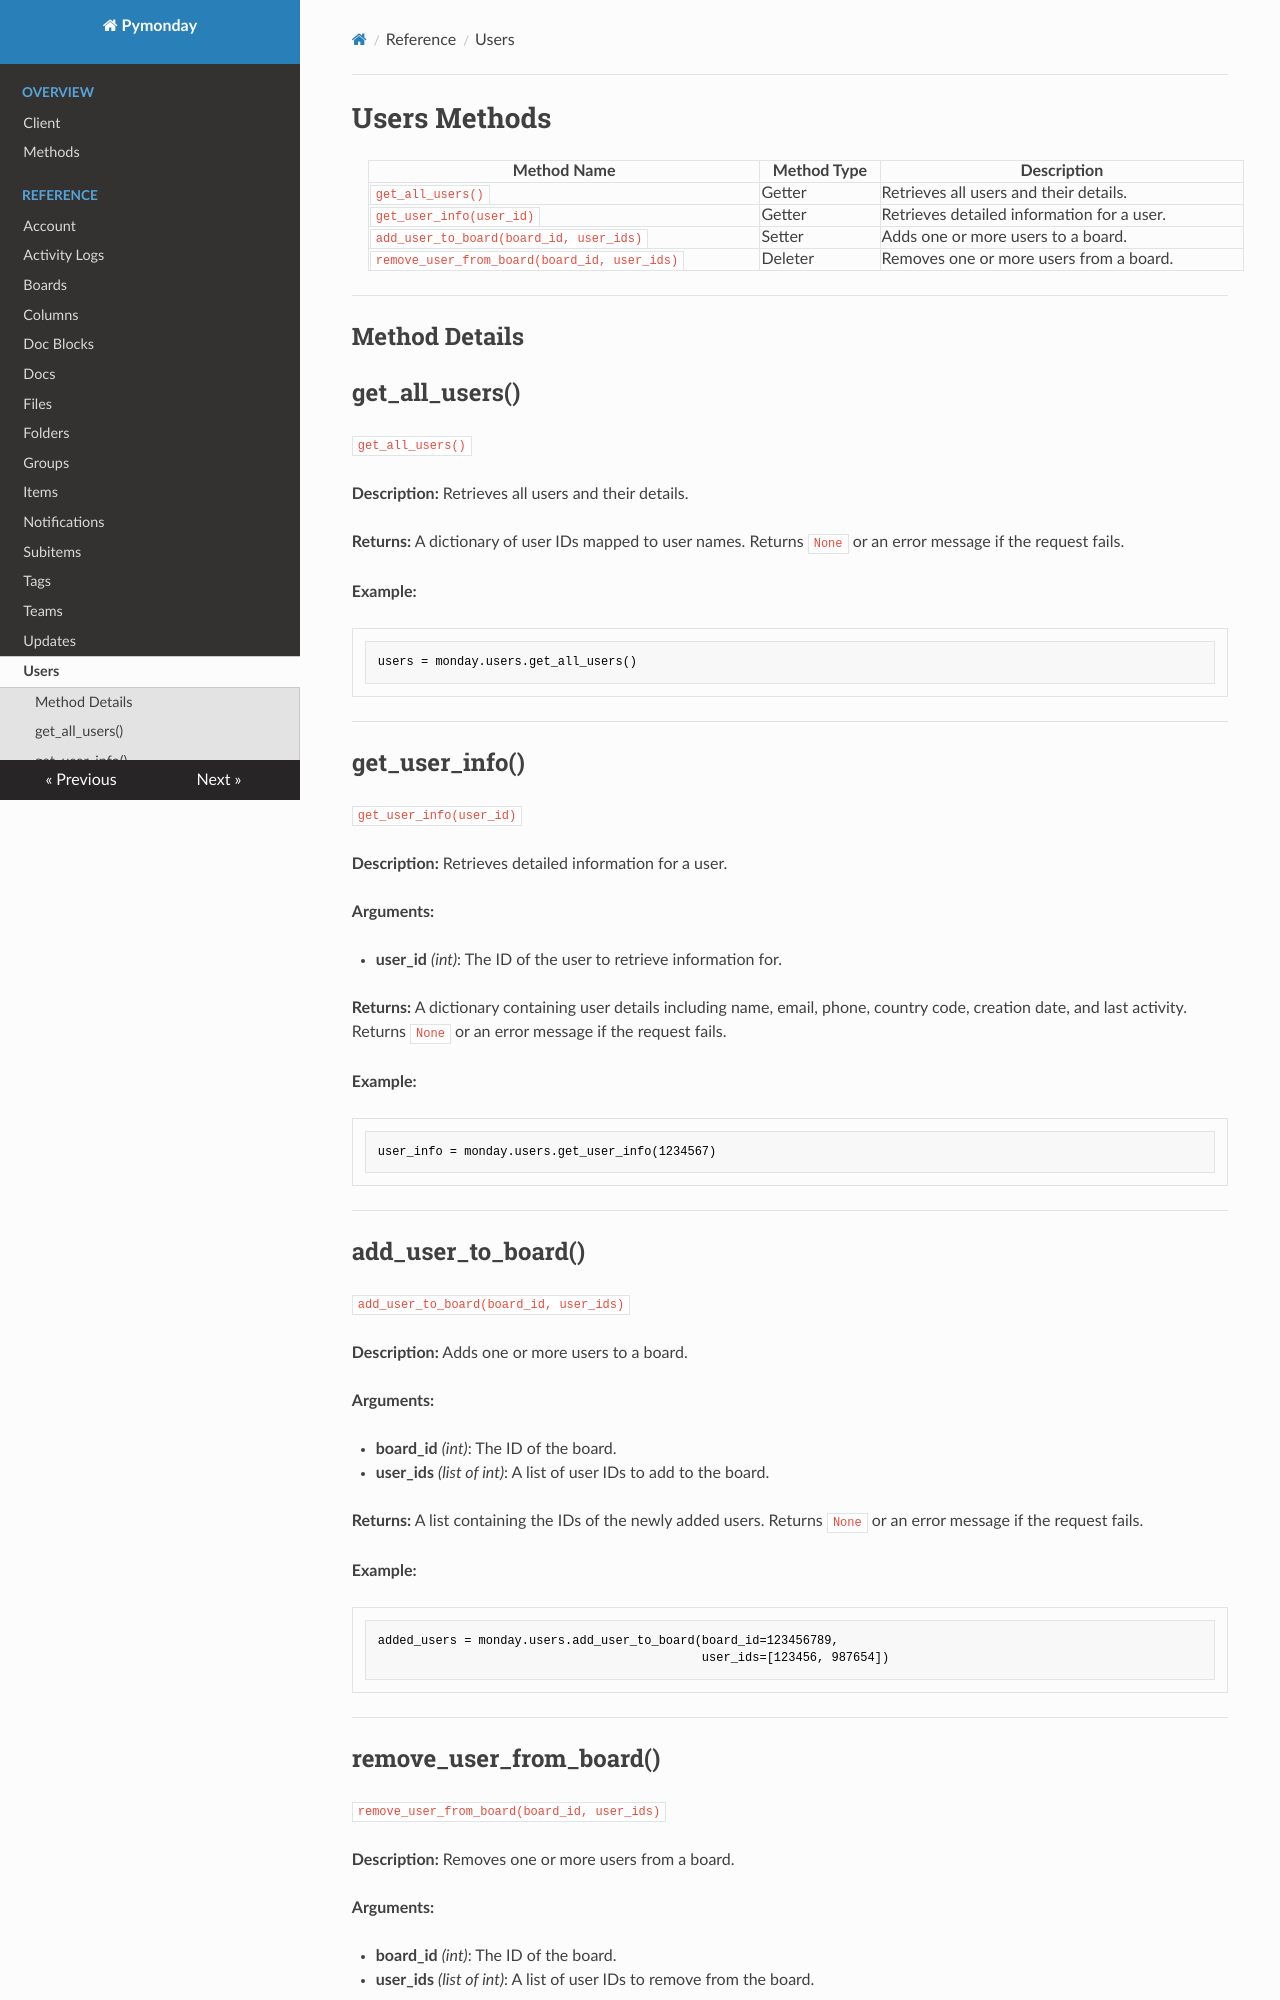

repository: scottmurray2789/pymonday_documentation · page: 1.116 Users/index.html · generator: mkdocs

# Users Methods

| Method Name                            | Method Type | Description                                    |
|----------------------------------------|-------------|------------------------------------------------|
| `get_all_users()`                      | Getter      | Retrieves all users and their details.         |
| `get_user_info(user_id)`               | Getter      | Retrieves detailed information for a user.     |
| `add_user_to_board(board_id, user_ids)` | Setter      | Adds one or more users to a board.             |
| `remove_user_from_board(board_id, user_ids)` | Deleter | Removes one or more users from a board. |

---

## Method Details

## get_all_users() 
`get_all_users()`

**Description:**
Retrieves all users and their details.

**Returns:**
A dictionary of user IDs mapped to user names. Returns `None` or an error message if the request fails.

**Example:**

```python
users = monday.users.get_all_users()
```

---

## get_user_info()
`get_user_info(user_id)`

**Description:**
Retrieves detailed information for a user.

**Arguments:**

- **user_id** *(int)*: The ID of the user to retrieve information for.

**Returns:**
A dictionary containing user details including name, email, phone, country code, creation date, and last activity. Returns `None` or an error message if the request fails.

**Example:**

```python
user_info = monday.users.get_user_info(1234567)
```

---

## add_user_to_board() 
`add_user_to_board(board_id, user_ids)`

**Description:**
Adds one or more users to a board.

**Arguments:**

- **board_id** *(int)*: The ID of the board.
- **user_ids** *(list of int)*: A list of user IDs to add to the board.

**Returns:**
A list containing the IDs of the newly added users. Returns `None` or an error message if the request fails.

**Example:**

```python
added_users = monday.users.add_user_to_board(board_id=123456789, 
                                             user_ids=[123456, 987654])
```

---
